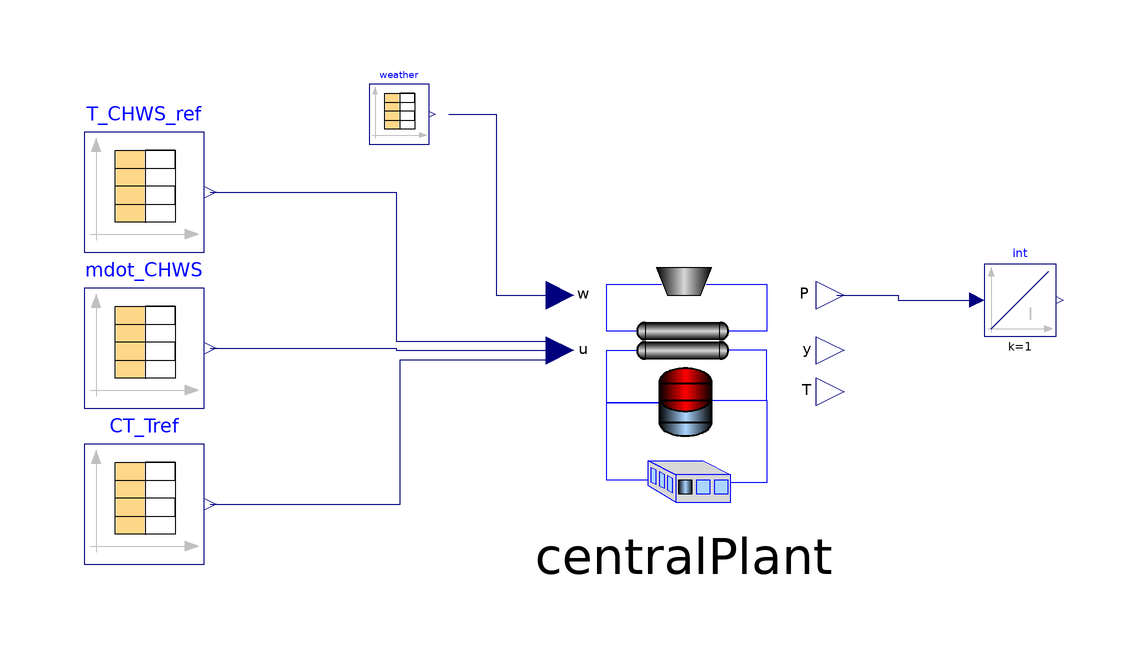

Above is the diagram view of the following Modelica model: its components placed by their Placement annotations and its connect equations drawn as lines.

model GenoptDymolaOpt
  parameter String resultFileName = "result.txt"
    "File on which data is present";
  parameter String header = "Objective function value" "Header for result file";
  Modelica.Blocks.Sources.CombiTimeTable weather(
    tableOnFile=true,
    columns=2:5,
    tableName="weather",
    extrapolation=Modelica.Blocks.Types.Extrapolation.Periodic,
    startTime=-90.8*24*3600,
    smoothness=Modelica.Blocks.Types.Smoothness.ContinuousDerivative,
    fileName="J:\\work\\SEEDprojects\\Merced\\data.mat")
                             annotation (Placement(transformation(extent={{-47,
            80},{-32,90}}, rotation=0)));
  Subsystems.CentralPlant centralPlant(tankMB(h_startA=(85*12*0.0254) - 1.466,
        h_startB=1.466))               annotation (Placement(transformation(
          extent={{-16,18},{32,64}}, rotation=0)));
  Modelica.Blocks.Continuous.Integrator int
    annotation (Placement(transformation(extent={{58,48},{70,60}}, rotation=0)));
  Modelica.Blocks.Sources.CombiTimeTable CT_Tref(
    tableOnFile=true,
    fileName="modelicaSchedule.txt",
    tableName="tab1") "control input read from txt file"
    annotation (Placement(transformation(extent={{-92,10},{-72,30}}, rotation=0)));
  Modelica.Blocks.Sources.CombiTimeTable mdot_CHWS(
    tableOnFile=true,
    fileName="modelicaSchedule.txt",
    tableName="tab2") "control input read from txt file"
    annotation (Placement(transformation(extent={{-92,36},{-72,56}}, rotation=0)));
  Modelica.Blocks.Sources.CombiTimeTable T_CHWS_ref(
    tableOnFile=true,
    fileName="modelicaSchedule.txt",
    tableName="tab3") "control input read from txt file"
    annotation (Placement(transformation(extent={{-92,62},{-72,82}}, rotation=0)));
initial algorithm
 if (resultFileName <> "") then
    Modelica.Utilities.Files.removeFile(resultFileName);
  end if;
  Modelica.Utilities.Streams.print(fileName=resultFileName, string=header);
equation
when terminal() then
Modelica.Utilities.Streams.print("f(x) = " +
realString(number=int.y, minimumWidth=1, precision=16), resultFileName);
end when;
  connect(weather.y,centralPlant. w) annotation (Line(points={{-31.25,85},{
          -23.3,85},{-23.3,54.8},{-13.6,54.8}}, color={0,0,127}));
  connect(CT_Tref.y[1], centralPlant.u[1])
                                      annotation (Line(points={{-71,20},{-39.3,
          20},{-39.3,44.0667},{-13.6,44.0667}}, color={0,0,127}));
  connect(mdot_CHWS.y[1], centralPlant.u[2])
                                      annotation (Line(points={{-71,46},{-40,46},
          {-40,45.6},{-13.6,45.6}}, color={0,0,127}));
  connect(T_CHWS_ref.y[1], centralPlant.u[3])
                                      annotation (Line(points={{-71,72},{-40,72},
          {-40,47.1333},{-13.6,47.1333}}, color={0,0,127}));
  connect(centralPlant.P, int.u) annotation (Line(points={{33.44,54.8},{43.72,
          54.8},{43.72,54},{56.8,54}}, color={0,0,127}));
  annotation (Diagram(graphics));
end GenoptDymolaOpt;